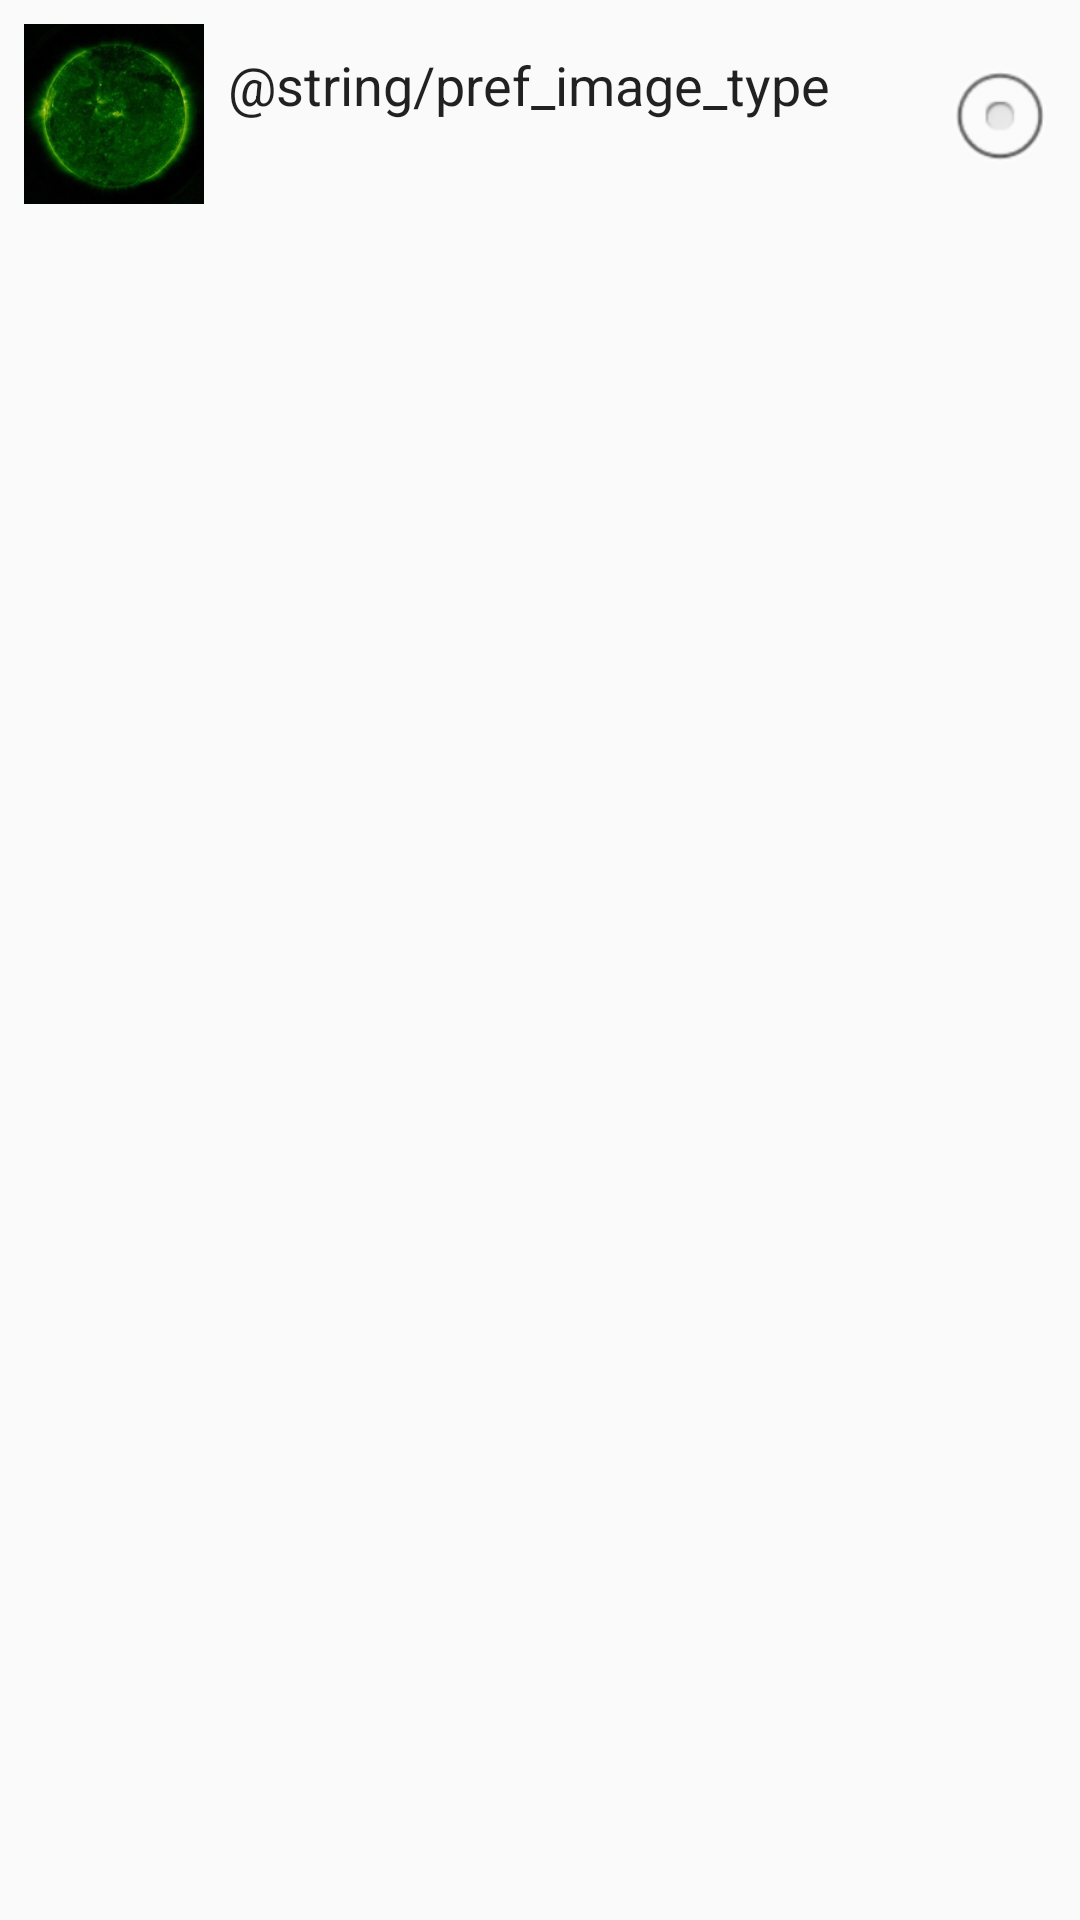

The Android layout XML behind this screen, and the referenced resources:
<!-- AndroidManifest.xml: application theme AppTheme -->
<!-- res/layout/image_list_preference_item.xml -->
<?xml version="1.0" encoding="utf-8"?>
<android.support.constraint.ConstraintLayout
    xmlns:android="http://schemas.android.com/apk/res/android"
    xmlns:app="http://schemas.android.com/apk/res-auto"
    xmlns:tools="http://schemas.android.com/tools"
    android:layout_width="match_parent"
    android:layout_height="match_parent">

    <ImageView
        android:id="@+id/pref_image_view"
        android:layout_width="60dp"
        android:layout_height="60dp"
        android:layout_marginLeft="8dp"
        android:layout_marginTop="8dp"
        android:cropToPadding="true"
        app:layout_constraintLeft_toLeftOf="parent"
        app:layout_constraintTop_toTopOf="parent"
        app:srcCompat="@drawable/latest_256_0094" />

    <CheckedTextView
        android:id="@+id/pref_checked_text"
        android:layout_width="0dp"
        android:layout_height="wrap_content"
        android:layout_marginLeft="8dp"
        android:layout_marginRight="8dp"

        android:layout_marginTop="8dp"
        android:checkMark="@android:drawable/btn_radio"
        android:text="@string/pref_image_type"
        android:textSize="18sp"
        app:layout_constraintBottom_toBottomOf="@+id/pref_image_view"
        app:layout_constraintHorizontal_bias="0.0"
        app:layout_constraintLeft_toRightOf="@+id/pref_image_view"
        app:layout_constraintRight_toRightOf="parent"
        app:layout_constraintTop_toTopOf="@+id/pref_image_view"
        app:layout_constraintVertical_bias="0.0" />
</android.support.constraint.ConstraintLayout>
<!-- resources referenced by this layout -->
<resources>
  <!-- drawable latest_256_0094: jpg bitmap (drawable, 12531 bytes) -->
  <style name="AppTheme" parent="Theme.AppCompat.Light.DarkActionBar">
          
          <item name="colorPrimary">@color/colorPrimary</item>
          <item name="colorPrimaryDark">@color/colorPrimaryDark</item>
          <item name="colorAccent">@color/colorAccent</item>
      </style>
  <!-- not gathered from this repository: default colours our renderer supplied (Android Studio template values) -->
  <color name="colorPrimary">#FF6200EE</color>
  <color name="colorPrimaryDark">#FF3700B3</color>
  <color name="colorAccent">#FF03DAC5</color>
</resources>
